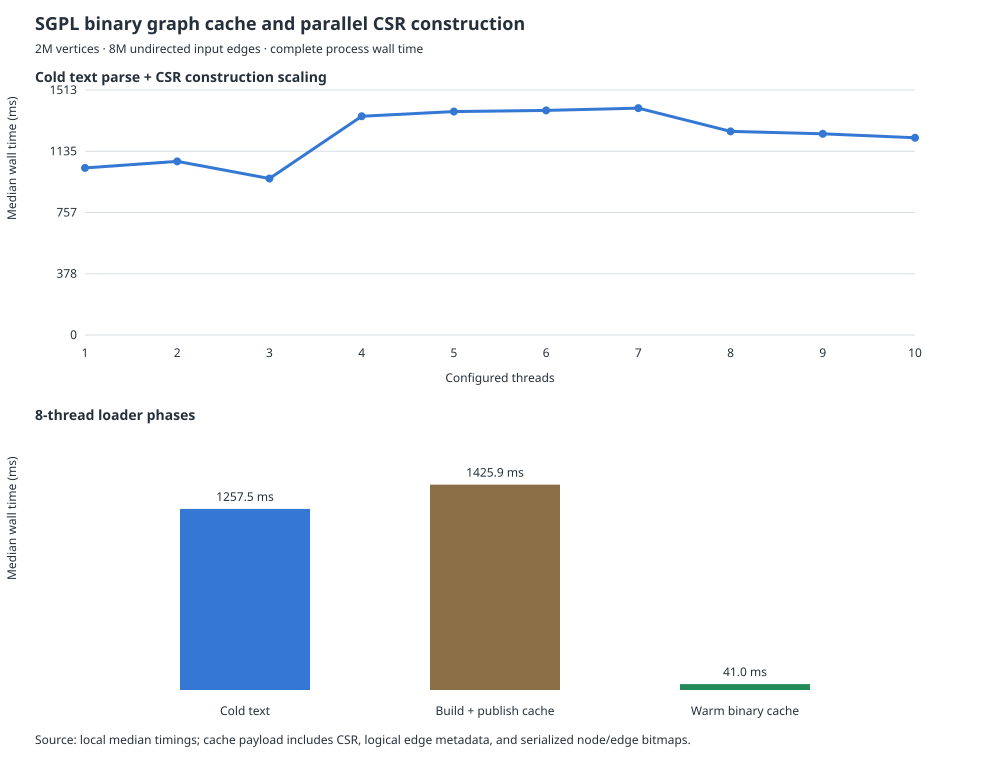

The table this chart was drawn from, first rows:
phase, threads, median_ms, min_ms, max_ms
cold_text, 1, 1032, 901.4, 1152
cold_text, 2, 1072, 997.4, 1150
cold_text, 3, 966.3, 915.3, 995.6
cold_text, 4, 1351, 1220, 1429
cold_text, 5, 1380, 1237, 1738
cold_text, 6, 1387, 1266, 1483
cold_text, 7, 1401, 1255, 1594
cold_text, 8, 1257, 1174, 1370
cold_text, 9, 1243, 1187, 1321
cold_text, 10, 1218, 1176, 1309
cache_build, 8, 1426, 1363, 1732
warm_cache, 8, 40.98, 38.51, 45.97
